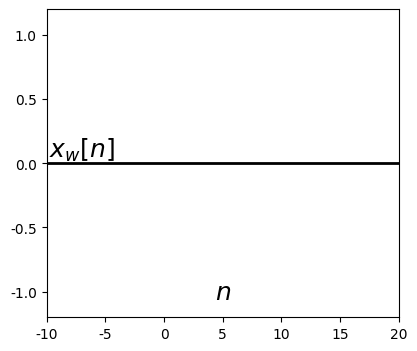

Write the Python code that produced this figure. (Note: this script raises an exception after producing the figure.)
#%matplotlib osx
%matplotlib inline

import matplotlib.pyplot as plt
import matplotlib.lines as ln
import numpy as np
plt.close()

plt.rcParams['font.family'] = 'Times New Roman'

omega_0 = np.pi/4
step = 1
W_lb = 0
W_ub = 11
M = 12

fig = plt.figure(figsize=(10,4),dpi=300)
fig.patch.set_alpha(0.)

ax1 =fig.add_subplot(121)
plt.xlim([-10, 20])
plt.ylim([-1.2, 1.2])
plt.axhline(0, color='k', linewidth=2)
ax1.xaxis.set_label_coords(1.04, 0.12)
ax1.yaxis.set_label_coords(0.1,1.02)
plt.xlabel('$n$', fontsize=18)
plt.ylabel('$x_w[n]$', fontsize=18, rotation=0)

n = np.arange(-10, 20, step)
x = np.sin(omega_0*n)

l=len(n)
for i in range(l):
    if ((n[i] < W_lb) or (n[i] > W_ub)): x[i] = 'nan'
markerline, stemlines, baseline = plt.stem(n,x, color='k')
plt.setp(markerline, 'markerfacecolor', 'k')
plt.setp(stemlines, 'color', 'k')
plt.setp(baseline, 'color', 'k')

plt.text(0.5, -1.65, '(a)', ha = 'center', va = 'center', fontsize=18)

ax2 =fig.add_subplot(122)
#plt.subplot(212)
plt.xlim([-3, 3])
plt.ylim([0, 8])
plt.axhline(0, color='k', linewidth=2)
ax2.xaxis.set_label_coords(1.05, 0.1)
ax2.yaxis.set_label_coords(0.15,1.02)
plt.ylabel('$| X_w(\omega) |$', fontsize=18, rotation=0)
plt.xlabel('$\omega$', fontsize=18, rotation=0)
plt.xticks([-np.pi/4, np.pi/4])
plt.text(-0.8, 0.5, '$-\omega_0$', ha = 'center', va = 'center', fontsize=18)
plt.text(0.8, 0.5, '$\omega_0$', ha = 'center', va = 'center', fontsize=18)
plt.yticks([0, 4, 8])

omg = np.arange(-10-np.pi/4, 10+np.pi/4, 0.01)
omg1 = np.array(omg) - (np.pi/4)*np.ones(len(omg))
omg2 = np.array(omg) + (np.pi/4)*np.ones(len(omg))
#W = 0.5*(np.sin((N1+1/2)*omg1)/np.sin((1/2)*omg1)) + 0.5*(np.sin((N1+1/2)*omg2)/np.sin((1/2)*omg2))
W = 0.5*(np.sin((M/2)*omg1)/np.sin((1/2)*omg1))*np.exp(omg1*(-(M-1)/2)*1j) + 0.5*(np.sin((M/2)*omg2)/np.sin((1/2)*omg2))*np.exp(omg2*(-(M-1)/2)*1j)
W_gain = abs(W)
plt.plot(omg, W_gain, color='k')
#

plt.text(0, -1.5, '(b)', ha = 'center', va = 'center', fontsize=18)

plt.subplots_adjust(left=None, bottom=0.2, right=None, top=None, wspace=0.25, hspace=None)
plt.savefig('./figures/fig10.03.eps')
plt.show()


plt.close()
